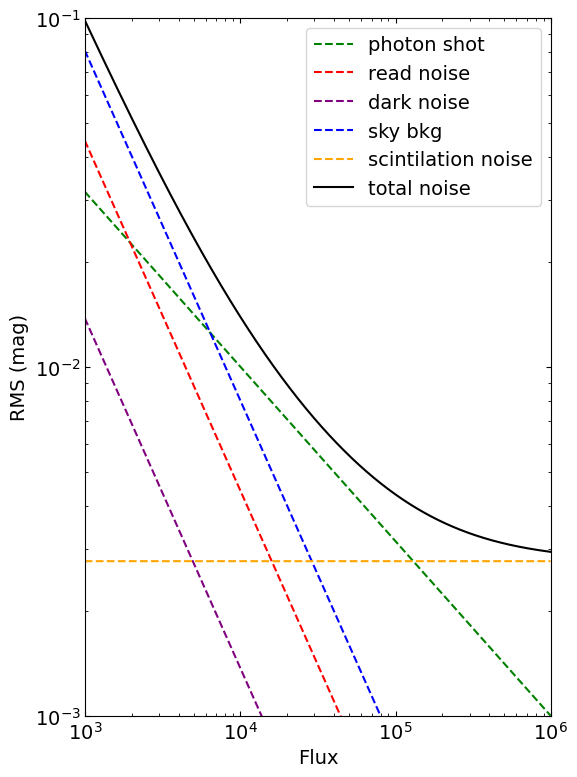

The matplotlib source for this figure:
import numpy as np
import matplotlib.pyplot as plt
import math

# pylint: disable=superfluous-parens
# pylint: disable=invalid-name
# pylint: disable=redefined-outer-name


def plot_images():
    plt.rcParams['figure.dpi'] = 100
    plt.rcParams['xtick.top'] = True
    plt.rcParams['xtick.labeltop'] = False
    plt.rcParams['xtick.labelbottom'] = True
    plt.rcParams['xtick.bottom'] = True
    plt.rcParams['xtick.direction'] = 'in'
    plt.rcParams['ytick.direction'] = 'in'
    plt.rcParams['xtick.minor.visible'] = True
    plt.rcParams['xtick.major.top'] = True
    plt.rcParams['xtick.minor.top'] = True
    plt.rcParams['xtick.minor.bottom'] = True
    plt.rcParams['xtick.alignment'] = 'center'

    plt.rcParams['ytick.left'] = True
    plt.rcParams['ytick.labelleft'] = True
    plt.rcParams['ytick.right'] = True
    plt.rcParams['ytick.minor.visible'] = True
    plt.rcParams['ytick.major.right'] = True
    plt.rcParams['ytick.major.left'] = True
    plt.rcParams['ytick.minor.right'] = True
    plt.rcParams['ytick.minor.left'] = True

    # Font and fontsize

    plt.rcParams['font.family'] = 'Times New Roman'
    plt.rcParams['font.size'] = 14

    # Legend

    plt.rcParams['legend.frameon'] = True
    plt.rcParams['legend.framealpha'] = 0.8
    plt.rcParams['legend.loc'] = 'best'
    plt.rcParams['legend.fancybox'] = True
    plt.rcParams['legend.fontsize'] = 14


def calculate_camera_spec():

    # Camera specifications
    pixel_size_mm = 11e-3  # 11 microns converted to millimeters
    sensor_resolution = (2048, 2048)

    # Telescope specifications
    telescope_focal_length_mm = 560  # NGTS telescope focal length in mm

    # Calculate horizontal and vertical FOV in degrees
    fov_x_deg = math.degrees(2 * math.atan((sensor_resolution[0] * pixel_size_mm) / (2 * telescope_focal_length_mm)))
    fov_y_deg = math.degrees(2 * math.atan((sensor_resolution[1] * pixel_size_mm) / (2 * telescope_focal_length_mm)))

    # Calculate diagonal FOV using Pythagorean theorem
    fov_diagonal_deg = math.sqrt(fov_x_deg ** 2 + fov_y_deg ** 2)

    # Calculate pixel scale in arcseconds
    pixel_scale_arcsec = 11 * 206.265 / telescope_focal_length_mm

    print(f"Pixel Scale: {pixel_scale_arcsec:.2f} arcseconds per pixel")

    print(f"Diagonal FOV: {fov_diagonal_deg:.2f} degrees")

    print(f"FOV in arcminutes: {fov_diagonal_deg * 60:.2f} arcminutes")


def noise_sources():
    """
    Returns the noise sources for a given flux

    returns arrays of noise and signal for a given flux

    Parameters
    ----------
    None

    Returns
    -------
    flux : array
        The flux of the star in electrons per second
    photon_shot_noise : array
        The photon shot noise
    sky_flux : array
        The sky flux
    sky_noise : array
        The sky noise
    read_noise : array
        The read noise
    read_signal : array
        The read signal
    dark_current : array
        The dark current
    dc_noise : array
        The dark current noise

    """

    aperture_radius = 3
    npix = np.pi * aperture_radius ** 2

    # set exposure time and and random flux
    exposure_time = 10
    flux = np.arange(100, 1e6, 10)

    # set dark current rate from cmos characterisation
    dark_current_rate = 0.66
    dark_current = dark_current_rate * exposure_time * npix
    dc_noise = np.sqrt(dark_current) / flux

    # set read noise from cmos characterisation
    read_noise_pix = 1.56
    read_noise = (read_noise_pix * npix) / flux
    read_signal = (read_noise_pix * npix) ** 2

    # set random sky background
    sky_flux = 22.6 * exposure_time * npix
    sky_noise = np.sqrt(sky_flux) / flux

    # set random photon shot noise from the flux
    photon_shot_noise = np.sqrt(flux) / flux

    return flux, photon_shot_noise, sky_flux, sky_noise, read_noise, read_signal, dark_current, dc_noise


def scintilation_noise():
    t = 10  # exposure time
    D = 20  # telescope diameter
    secZ = 1.2  # airmass
    h = 2433  # height of Paranal
    ho = 8000  # height of atmospheric scale
    W = 1.75  # wind speed
    N = 0.09 * (D ** (-2 / 3) * secZ ** W * np.exp(-h / ho)) * (2 * t) ** (-1 / 2)
    return N


def noise_model(flux, photon_shot_noise, sky_flux, sky_noise, read_noise, read_signal, dark_current, dc_noise):
    N = scintilation_noise()
    N_sc = (N * flux) ** 2

    total_noise = np.sqrt(flux + sky_flux + dark_current + read_signal + N_sc)
    RNS = total_noise / flux
    fig, ax = plt.subplots(figsize=(6, 8))
    ax.plot(flux, photon_shot_noise, color='green', label='photon shot', linestyle='--')
    ax.plot(flux, read_noise, color='red', label='read noise', linestyle='--')
    ax.plot(flux, dc_noise, color='purple', label='dark noise', linestyle='--')
    ax.plot(flux, sky_noise, color='blue', label='sky bkg', linestyle='--')
    ax.plot(flux, np.ones(len(flux)) * N, color='orange', label='scintilation noise', linestyle='--')
    ax.plot(flux, RNS, color='black', label='total noise')
    ax.set_xlabel('Flux')
    ax.set_ylabel('RMS (mag)')
    ax.set_xscale('log')
    ax.set_yscale('log')
    ax.set_ylim(0.001, 0.1)
    ax.set_xlim(1000, 1e6)
    plt.tight_layout()

    plt.legend(loc='best')
    plt.show()


def main():

    plot_images()

    flux, photon_shot_noise, sky_flux, sky_noise, read_noise, read_signal, dark_current, dc_noise = noise_sources()
    
    noise_model(flux, photon_shot_noise, sky_flux, sky_noise, read_noise, read_signal, dark_current, dc_noise)

    calculate_camera_spec()


if __name__ == "__main__":
    main()

